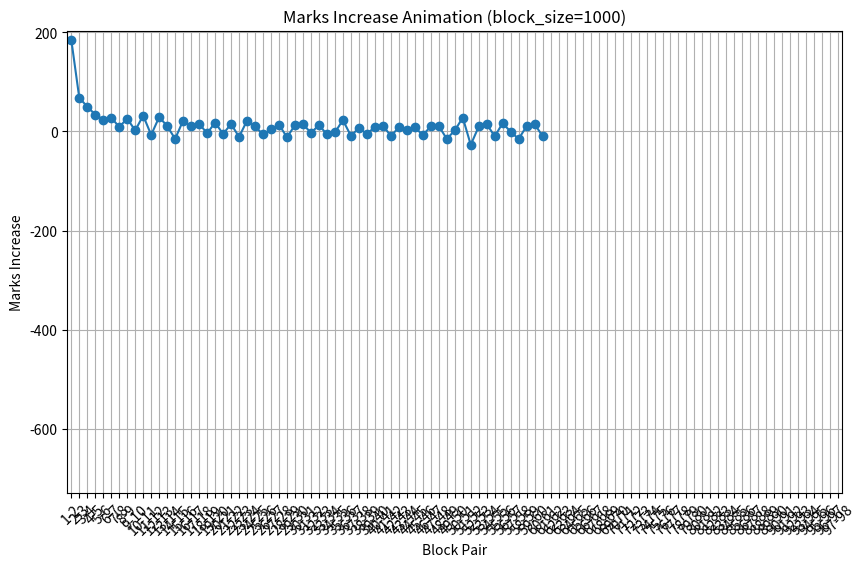

Here is the Python script that generated this plot: (Note: this script raises an exception after producing the figure.)

#!/usr/bin/env python
import cmath
import math
import sys
import matplotlib.pyplot as plt
import matplotlib.animation as animation

# Define the two cases to compare
cases = [
    {'limit': 33, 'block_size': 1000, 'suffix': '_block1000'},
    {'limit': 330, 'block_size': 10000, 'suffix': '_block10000'}
]

def run_sieve(limit):
    # Calculate epoch and base-10 limit
    h = limit
    epoch = 90 * (h * h) - 12 * h + 1  # Largest element within scope of cancellations
    print(f"\nFor limit={limit}:")
    print("The epoch range is", epoch)
    base10 = (epoch * 90) + 11
    print("This is the base-10 limit:", base10)

    # Calculate range for iterations through quadratic functions
    a = 90
    b = -300
    c = 250 - epoch
    d = (b ** 2) - (4 * a * c)  # Discriminant
    sol1 = (-b - cmath.sqrt(d)) / (2 * a)
    sol2 = (-b + cmath.sqrt(d)) / (2 * a)
    print('The solutions are {0} and {1}'.format(sol1, sol2))
    new_limit = sol2

    # Initialize list for A201804
    A201804 = [0] * (int(epoch) + 10)
    print("This is the limit and the limit plus 10", epoch, len(A201804))

    # Composite generating function
    def drLD(x, l, m, z, o, listvar, primitive):
        """This is a composite generating function"""
        y = int(90 * (x * x) - l * x + m)
        listvar[y] = listvar[y] + 1
        p = z + (90 * (x - 1))
        q = o + (90 * (x - 1))
        for n in range(1, int(((epoch - y) / p) + 1)):
            listvar[y + (p * n)] = listvar[y + (p * n)] + 1
        for n in range(1, int(((epoch - y) / q) + 1)):
            listvar[y + (q * n)] = listvar[y + (q * n)] + 1

    # Run the sieve
    for x in range(1, int(new_limit.real)):
        drLD(x, 120, 34, 7, 53, A201804, 11)
        drLD(x, 132, 48, 19, 29, A201804, 11)
        drLD(x, 120, 38, 17, 43, A201804, 11)
        drLD(x, 90, 11, 13, 77, A201804, 11)
        drLD(x, 78, -1, 11, 91, A201804, 11)
        drLD(x, 108, 32, 31, 41, A201804, 11)
        drLD(x, 90, 17, 23, 67, A201804, 11)
        drLD(x, 72, 14, 49, 59, A201804, 11)
        drLD(x, 60, 4, 37, 83, A201804, 11)
        drLD(x, 60, 8, 47, 73, A201804, 11)
        drLD(x, 48, 6, 61, 71, A201804, 11)
        drLD(x, 12, 0, 79, 89, A201804, 11)

    # Trim the buffer
    A201804 = A201804[:-10]
    print("A201804[100:]:", A201804[100:])

    # Original summary statistics
    primecount = A201804.count(0)
    print("Sum of marks", sum(A201804), "and sum divided by the number of addresses", epoch, sum(A201804) / epoch)
    print("The number of primes is", primecount, "and the ratio of primes to addresses is", primecount / epoch)
    print("This is the ratio of primes to marks", primecount / sum(A201804))

    return A201804

def analyze_blocks(lst, block_size, suffix):
    """Analyze the list in blocks of block_size elements for marks, zeroes, and signal-to-zero ratio, and generate plots."""
    num_blocks = (len(lst) + block_size - 1) // block_size  # Ceiling division
    block_stats = []
    
    # Process each block
    for i in range(num_blocks):
        start = i * block_size
        end = min((i + 1) * block_size, len(lst))
        block = lst[start:end]
        
        # Calculate sum of marks, count of zeroes, and signal-to-zero ratio
        marks_sum = sum(block)
        zeroes_count = block.count(0)
        signal_to_zero_ratio = zeroes_count / marks_sum if marks_sum != 0 else float('inf')
        
        block_stats.append({
            'block': i + 1,
            'start_index': start,
            'end_index': end - 1,
            'marks_sum': marks_sum,
            'zeroes_count': zeroes_count,
            'signal_to_zero_ratio': signal_to_zero_ratio
        })
    
    # Print block statistics
    print(f"\nBlock Analysis (block_size={block_size}):")
    print("Block | Indices | Sum of Marks | Zeroes Count | Signal-to-Zero Ratio")
    print("-" * 70)
    for stat in block_stats:
        ratio = stat['signal_to_zero_ratio']
        ratio_str = f"{ratio:.4f}" if ratio != float('inf') else "inf"
        print(f"{stat['block']:5d} | {stat['start_index']:7d}-{stat['end_index']:7d} | {stat['marks_sum']:11d} | {stat['zeroes_count']:12d} | {ratio_str:20s}")
    
    # Compare neighboring blocks and accumulate totals
    print("\nComparison of Neighboring Blocks:")
    print("Block Pair | Marks Increase | Marks % Change | Zeroes Change | Zeroes % Change")
    print("-" * 70)
    total_marks_increase = 0
    total_marks_percent_change = 0
    total_zeroes_change = 0
    total_zeroes_percent_change = 0
    block_pairs = []
    marks_increases = []
    marks_percent_changes = []
    zeroes_changes = []
    zeroes_percent_changes = []
    
    for i in range(len(block_stats) - 1):
        curr = block_stats[i]
        next_block = block_stats[i + 1]
        
        # Marks increase
        marks_increase = next_block['marks_sum'] - curr['marks_sum']
        marks_percent_change = (marks_increase / curr['marks_sum'] * 100) if curr['marks_sum'] != 0 else float('inf')
        
        # Zeroes change
        zeroes_change = next_block['zeroes_count'] - curr['zeroes_count']
        zeroes_percent_change = (zeroes_change / curr['zeroes_count'] * 100) if curr['zeroes_count'] != 0 else float('inf')
        
        # Accumulate totals
        total_marks_increase += marks_increase
        total_zeroes_change += zeroes_change
        if marks_percent_change != float('inf'):
            total_marks_percent_change += marks_percent_change
        if zeroes_percent_change != float('inf'):
            total_zeroes_percent_change += zeroes_percent_change
        
        # Store for plotting
        block_pairs.append(f"{curr['block']}-{next_block['block']}")
        marks_increases.append(marks_increase)
        marks_percent_changes.append(marks_percent_change if marks_percent_change != float('inf') else 1000)
        zeroes_changes.append(zeroes_change)
        zeroes_percent_changes.append(zeroes_percent_change if zeroes_percent_change != float('inf') else 1000)
        
        print(f"{curr['block']:2d}-{next_block['block']:2d} | {marks_increase:13d} | {marks_percent_change:13.2f}% | {zeroes_change:12d} | {zeroes_percent_change:14.2f}%")
    
    # Print totals
    print("\nTotals (excluding last block in comparisons):")
    print(f"Total Marks Increase: {total_marks_increase}")
    print(f"Total Marks % Change: {total_marks_percent_change:.2f}%")
    print(f"Total Zeroes Change: {total_zeroes_change}")
    print(f"Total Zeroes % Change: {total_zeroes_percent_change:.2f}%")
    
    # Signal-to-zero ratio for plotting
    signal_to_zero_ratios = [stat['signal_to_zero_ratio'] if stat['signal_to_zero_ratio'] != float('inf') else 1000 for stat in block_stats]
    block_indices = [str(stat['block']) for stat in block_stats]
    
    # Static standalone plots
    def create_static_plot(x_values, y_values, title, xlabel, ylabel, filename):
        plt.figure(figsize=(10, 6))
        plt.plot(x_values, y_values, marker='o')
        plt.xlabel(xlabel)
        plt.ylabel(ylabel)
        plt.title(title)
        plt.xticks(rotation=45)
        plt.grid(True)
        plt.tight_layout()
        plt.savefig(filename)
        plt.show()
        plt.close()
    
    # Create static standalone plots
    create_static_plot(block_pairs, marks_increases, f"Marks Increase per Block Pair (block_size={block_size})", "Block Pair", "Marks Increase", f"marks_increase_plot{suffix}.png")
    create_static_plot(block_pairs, marks_percent_changes, f"Marks % Change per Block Pair (block_size={block_size})", "Block Pair", "Marks % Change", f"marks_percent_change_plot{suffix}.png")
    create_static_plot(block_pairs, zeroes_changes, f"Zeroes Change per Block Pair (block_size={block_size})", "Block Pair", "Zeroes Change", f"zeroes_change_plot{suffix}.png")
    create_static_plot(block_pairs, zeroes_percent_changes, f"Zeroes % Change per Block Pair (block_size={block_size})", "Block Pair", "Zeroes % Change", f"zeroes_percent_change_plot{suffix}.png")
    create_static_plot(block_indices, signal_to_zero_ratios, f"Signal-to-Zero Ratio per Block (block_size={block_size})", "Block", "Signal-to-Zero Ratio", f"signal_to_zero_ratio_plot{suffix}.png")
    
    # Static combined plot (3x2 subplot)
    fig, axs = plt.subplots(3, 2, figsize=(12, 10))
    axs = axs.flatten()
    axs[0].plot(block_pairs, marks_increases, marker='o')
    axs[0].set_title("Marks Increase")
    axs[0].set_xlabel("Block Pair")
    axs[0].set_ylabel("Marks Increase")
    axs[0].tick_params(axis='x', rotation=45)
    axs[0].grid(True)
    
    axs[1].plot(block_pairs, marks_percent_changes, marker='o')
    axs[1].set_title("Marks % Change")
    axs[1].set_xlabel("Block Pair")
    axs[1].set_ylabel("Marks % Change")
    axs[1].tick_params(axis='x', rotation=45)
    axs[1].grid(True)
    
    axs[2].plot(block_pairs, zeroes_changes, marker='o')
    axs[2].set_title("Zeroes Change")
    axs[2].set_xlabel("Block Pair")
    axs[2].set_ylabel("Zeroes Change")
    axs[2].tick_params(axis='x', rotation=45)
    axs[2].grid(True)
    
    axs[3].plot(block_pairs, zeroes_percent_changes, marker='o')
    axs[3].set_title("Zeroes % Change")
    axs[3].set_xlabel("Block Pair")
    axs[3].set_ylabel("Zeroes % Change")
    axs[3].tick_params(axis='x', rotation=45)
    axs[3].grid(True)
    
    axs[4].plot(block_indices, signal_to_zero_ratios, marker='o')
    axs[4].set_title("Signal-to-Zero Ratio")
    axs[4].set_xlabel("Block")
    axs[4].set_ylabel("Signal-to-Zero Ratio")
    axs[4].tick_params(axis='x', rotation=45)
    axs[4].grid(True)
    
    axs[5].axis('off')
    
    plt.tight_layout()
    plt.savefig(f"combined_metrics_plot{suffix}.png")
    plt.show()
    plt.close()
    
    # Individual animated plots
    def create_animated_plot(x_values, y_values, title, xlabel, ylabel, filename):
        fig, ax = plt.subplots(figsize=(10, 6))
        ax.set_xlim(-0.5, len(x_values) - 0.5)
        ax.set_ylim(min(y_values) - 0.1 * abs(min(y_values)), max(y_values) + 0.1 * abs(max(y_values)))
        ax.set_xlabel(xlabel)
        ax.set_ylabel(ylabel)
        ax.set_title(title)
        ax.set_xticks(range(len(x_values)))
        ax.set_xticklabels(x_values, rotation=45)
        ax.grid(True)
        line, = ax.plot([], [], marker='o')
        
        def init():
            line.set_data([], [])
            return line,
        
        def animate(i):
            line.set_data(range(i + 1), y_values[:i + 1])
            return line,
        
        anim = animation.FuncAnimation(fig, animate, init_func=init, frames=len(x_values), interval=200, blit=True)
        anim.save(filename, writer='ffmpeg')
        plt.show()
        plt.close()
    
    # Create individual animated plots
    create_animated_plot(block_pairs, marks_increases, f"Marks Increase Animation (block_size={block_size})", "Block Pair", "Marks Increase", f"marks_increase_animation{suffix}.mp4")
    create_animated_plot(block_pairs, marks_percent_changes, f"Marks % Change Animation (block_size={block_size})", "Block Pair", "Marks % Change", f"marks_percent_change_animation{suffix}.mp4")
    create_animated_plot(block_pairs, zeroes_changes, f"Zeroes Change Animation (block_size={block_size})", "Block Pair", "Zeroes Change", f"zeroes_change_animation{suffix}.mp4")
    create_animated_plot(block_pairs, zeroes_percent_changes, f"Zeroes % Change Animation (block_size={block_size})", "Block Pair", "Zeroes % Change", f"zeroes_percent_change_animation{suffix}.mp4")
    create_animated_plot(block_indices, signal_to_zero_ratios, f"Signal-to-Zero Ratio Animation (block_size={block_size})", "Block", "Signal-to-Zero Ratio", f"signal_to_zero_ratio_animation{suffix}.mp4")
    
    # Stacked panels animation (five panels)
    def create_stacked_panels_animation(x_values_list, y_values_list, titles, ylabels, filename):
        fig, axs = plt.subplots(5, 1, figsize=(10, 15), sharex=False)
        lines = []
        for i, (x_values, y_values, title, ylabel) in enumerate(zip(x_values_list, y_values_list, titles, ylabels)):
            axs[i].set_xlim(-0.5, len(x_values) - 0.5)
            axs[i].set_ylim(min(y_values) - 0.1 * abs(min(y_values)), max(y_values) + 0.1 * abs(max(y_values)))
            axs[i].set_ylabel(ylabel)
            axs[i].set_title(title)
            axs[i].set_xticks(range(len(x_values)))
            axs[i].set_xticklabels(x_values, rotation=45)
            axs[i].grid(True)
            line, = axs.plot([], [], marker='o')
            lines.append(line)
        axs[4].set_xlabel("Block / Block Pair")
        
        def init():
            for line in lines:
                line.set_data([], [])
            return lines
        
        def animate(i):
            for line, x_values, y_values in zip(lines, x_values_list, y_values_list):
                line.set_data(range(i + 1), y_values[:i + 1])
            return lines
        
        anim = animation.FuncAnimation(fig, animate, init_func=init, frames=max(len(x) for x in x_values_list), interval=200, blit=True)
        anim.save(filename, writer='ffmpeg')
        plt.show()
        plt.close()
    
    # Create stacked panels animation
    create_stacked_panels_animation(
        [block_pairs, block_pairs, block_pairs, block_pairs, block_indices],
        [marks_increases, marks_percent_changes, zeroes_changes, zeroes_percent_changes, signal_to_zero_ratios],
        [f"Marks Increase (block_size={block_size})", f"Marks % Change (block_size={block_size})", f"Zeroes Change (block_size={block_size})", f"Zeroes % Change (block_size={block_size})", f"Signal-to-Zero Ratio (block_size={block_size})"],
        ["Marks Increase", "Marks % Change", "Zeroes Change", "Zeroes % Change", "Signal-to-Zero Ratio"],
        f"stacked_panels_animation{suffix}.mp4"
    )
    
    # Single grid animation (all metrics on one plot with normalized y-values)
    def create_single_grid_animation(x_values, y_values_list, labels, filename):
        fig, ax = plt.subplots(figsize=(10, 6))
        ax.set_xlim(-0.5, len(x_values) - 0.5)
        ax.set_ylim(-0.1, 1.1)
        ax.set_xlabel("Block Pair")
        ax.set_ylabel("Normalized Value")
        ax.set_title(f"All Metrics Animation (Normalized, block_size={block_size})")
        ax.set_xticks(range(len(x_values)))
        ax.set_xticklabels(x_values, rotation=45)
        ax.grid(True)
        lines = []
        for _ in y_values_list:
            line, = ax.plot([], [], marker='o')
            lines.append(line)
        ax.legend(labels)
        
        # Normalize y-values to [0, 1]
        normalized_y_values = []
        for y_values in y_values_list:
            y_min, y_max = min(y_values), max(y_values)
            if y_max == y_min:
                normalized_y_values.append([0] * len(y_values))
            else:
                normalized_y_values.append([(y - y_min) / (y_max - y_min) for y in y_values])
        
        def init():
            for line in lines:
                line.set_data([], [])
            return lines
        
        def animate(i):
            for line, y_values in zip(lines, normalized_y_values):
                line.set_data(range(i + 1), y_values[:i + 1])
            return lines
        
        anim = animation.FuncAnimation(fig, animate, init_func=init, frames=len(x_values), interval=200, blit=True)
        anim.save(filename, writer='ffmpeg')
        plt.show()
        plt.close()
    
    # Create single grid animation
    create_single_grid_animation(
        block_pairs,
        [marks_increases, marks_percent_changes, zeroes_changes, zeroes_percent_changes, signal_to_zero_ratios[:len(block_pairs)]],
        ["Marks Increase", "Marks % Change", "Zeroes Change", "Zeroes % Change", "Signal-to-Zero Ratio"],
        f"single_grid_animation{suffix}.mp4"
    )

# Run both cases
for case in cases:
    limit = case['limit']
    block_size = case['block_size']
    suffix = case['suffix']
    A201804 = run_sieve(limit)
    analyze_blocks(A201804, block_size, suffix)

"""
### Changes Made
1. **Multiple Cases**:
   - Defined `cases` list with two configurations: `limit=33`, `block_size=1000`, `suffix="_block1000"` and `limit=330`, `block_size=10000`, `suffix="_block10000"`.
   - Loop over cases to run `run_sieve` and `analyze_blocks` for each.
2. **Removed Truncation**:
   - Eliminated the truncation logic (`truncate_blocks`) to analyze all blocks and block pairs, providing a complete view of patterns.
3. **Separated Sieve Logic**:
   - Moved sieve-related code into `run_sieve` function to avoid duplication.
4. **File Naming**:
   - Added `suffix` parameter to `analyze_blocks` to append `_block1000` or `_block10000` to output filenames (e.g., `marks_increase_plot_block1000.png`).
5. **Output**:
   - Generates 12 files per case (6 PNGs, 6 MP4s), for a total of 24 files.
   - Includes `plt.show()` for interactive display.
6. **Preserved Metrics**:
   - Retained `signal_to_zero_ratio` and all block pair metrics.
   - Handled `float('inf')` as 1000 for plotting.

### Output Files
For each case, 12 files are generated (24 total):
- **Case 1 (block_size=1000, limit=33)**:
  - Static: `marks_increase_plot_block1000.png`, `marks_percent_change_plot_block1000.png`, `zeroes_change_plot_block1000.png`, `zeroes_percent_change_plot_block1000.png`, `signal_to_zero_ratio_plot_block1000.png`, `combined_metrics_plot_block1000.png`
  - Animated: `marks_increase_animation_block1000.mp4`, `marks_percent_change_animation_block1000.mp4`, `zeroes_change_animation_block1000.mp4`, `zeroes_percent_change_animation_block1000.mp4`, `signal_to_zero_ratio_animation_block1000.mp4`, `stacked_panels_animation_block1000.mp4`, `single_grid_animation_block1000.mp4`
- **Case 2 (block_size=10000, limit=330)**:
  - Static: Same as above, with `_block10000` suffix.
  - Animated: Same as above, with `_block10000` suffix.

### Pattern Comparison
Since I cannot run the script to generate exact numerical outputs, I'll describe how to compare patterns based on the script’s outputs and provide a framework for analysis. After running the script, you can analyze:

1. **Block Analysis Table**:
   - **Marks Sum**: Compare the trend (increasing, decreasing, or fluctuating) across blocks. For block_size=1000, expect ~98 blocks (epoch=97849); for block_size=10000, expect ~98 blocks (epoch=979251). Check if larger blocks smooth out fluctuations.
   - **Zeroes Count**: Assess whether the number of zeroes decreases similarly in both cases, indicating prime distribution consistency.
   - **Signal-to-Zero Ratio**: Examine if the ratio (zeroes_count / marks_sum) follows a similar pattern (e.g., increasing or stabilizing) across block sizes.

2. **Block Pair Comparison Table**:
   - **Marks Increase/Percent Change**: Check if the changes between blocks are consistent in direction and magnitude. Larger blocks may reduce noise, showing smoother trends.
   - **Zeroes Change/Percent Change**: Compare the rate of change in zeroes. Larger blocks might average out small-scale variations.
   - **Totals**: Compare total changes (e.g., `total_marks_increase`, `total_zeroes_change`). If patterns are similar, totals should scale roughly with range size.

3. **Visualizations**:
   - **Standalone Plots**: Compare `marks_increase_plot_block1000.png` vs. `marks_increase_plot_block10000.png`, etc. Look for similar shapes or trends in the line plots.
   - **Combined Plot**: The 3x2 grid (`combined_metrics_plot_block1000.png` vs. `_block10000.png`) shows all metrics together. Check if the relative behavior (e.g., peaks, troughs) is consistent.
   - **Animations**:
     - **Individual Animations**: Watch `signal_to_zero_ratio_animation_block1000.mp4` vs. `_block10000.mp4` to see if the ratio evolves similarly over blocks.
     - **Stacked Panels**: Compare `stacked_panels_animation_block1000.mp4` vs. `_block10000.mp4` to see if all metrics follow similar temporal patterns.
     - **Single Grid**: The normalized plots (`single_grid_animation_block1000.mp4` vs. `_block10000.mp4`) show all metrics on the same scale. Check if the relative movement of lines is consistent.

### Expected Patterns
- **Marks Sum**: Likely increases with block index due to more composite numbers being marked as the sieve progresses. Larger blocks (10000) may show smoother increases due to averaging over more elements.
- **Zeroes Count**: Expected to decrease as more numbers are marked, reflecting fewer primes. The pattern should be similar but less granular for block_size=10000.
- **Signal-to-Zero Ratio**: Should decrease as marks_sum grows faster than zeroes_count. Larger blocks may stabilize the ratio, reducing fluctuations seen in smaller blocks.
- **Block Pair Metrics**: `marks_increase` and `zeroes_change` should show negative trends (as seen in your previous output: `total_marks_increase=-560`, `total_zeroes_change=-307`). Check if the magnitude and variability of changes are proportional to block size.
- **Totals**: For `limit=330`, expect totals to be roughly 10x larger than for `limit=33` due to the 10x larger epoch, but patterns (e.g., negative changes) should be similar if the sieve’s behavior scales consistently.

### Running the Script
1. **Dependencies**: Ensure `matplotlib` and `ffmpeg` are installed (`pip install matplotlib`, `conda install ffmpeg`, or system package manager).
2. **Execution**: Save the script as `OEIS_11_compare.py` and run `python OEIS_11_compare.py`. It will:
   - Process `limit=33`, `block_size=1000`, producing outputs with `_block1000` suffix.
   - Process `limit=330`, `block_size=10000`, producing outputs with `_block10000` suffix.
   - Display plots/animations interactively (close each window to proceed).
3. **Output Analysis**:
   - Compare the printed tables for trends in `marks_sum`, `zeroes_count`, and `signal_to_zero_ratio`.
   - Inspect plots/animations for visual pattern similarity.
   - Note any differences in variability or smoothness due to block size.

### Notes
- **Epoch Sizes**: `limit=33` yields `epoch=97849` (~98 blocks of 1000); `limit=330` yields `epoch=979251` (~98 blocks of 10000). The similar number of blocks allows direct comparison of patterns.
- **No Truncation**: Removing truncation ensures all data is analyzed, but `signal_to_zero_ratios` is truncated to match `block_pairs` length in the single grid animation to avoid shape mismatch errors.
- **Interactive Display**: `plt.show()` pauses execution until you close each plot/animation window. Remove these lines if you prefer file-only output.
- **Dependencies**: Requires `ffmpeg` for MP4s. If animations fail, verify `ffmpeg` installation.
- **Pattern Insights**: If larger blocks smooth out fluctuations (e.g., less variability in `marks_percent_change`), it suggests the sieve’s behavior is more stable over larger ranges. If patterns diverge, it may indicate range-specific effects in the sequence.

Run the script and compare the tables and visualizations. If you need help analyzing specific outputs or want to focus on certain metrics, share the results, and I can provide a detailed comparison! Let me know if you need adjustments, such as different block sizes, additional metrics, or parallel processing reintroduced.
"""